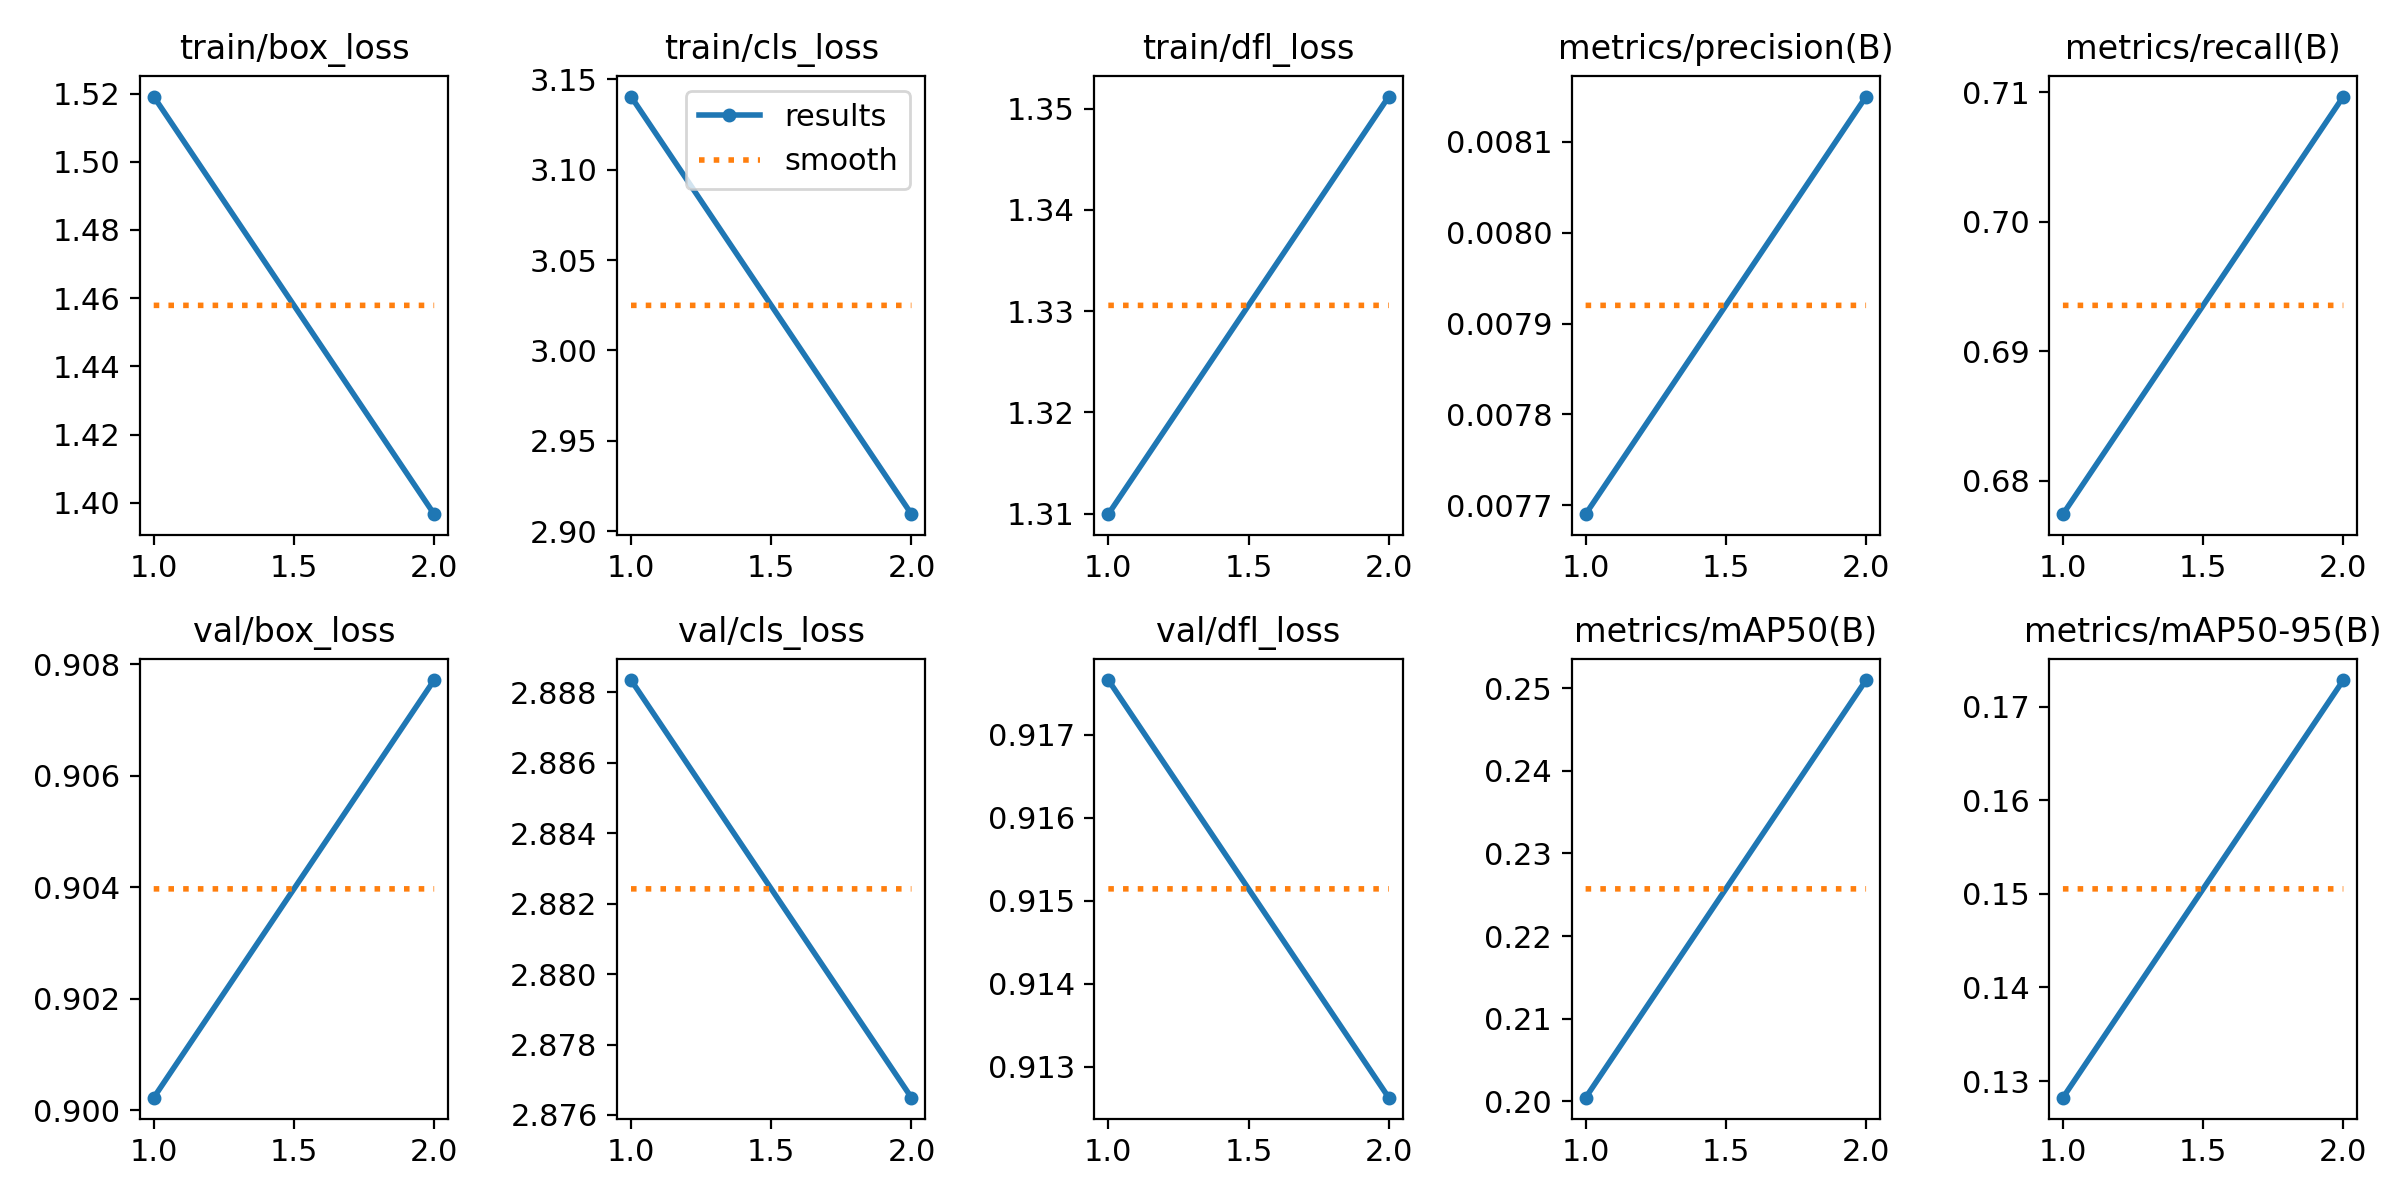

Data behind this chart, as committed beside it:
epoch, time, train/box_loss, train/cls_loss, train/dfl_loss, metrics/precision(B), metrics/recall(B), metrics/mAP50(B), metrics/mAP50-95(B), val/box_loss, val/cls_loss, val/dfl_loss, lr/pg0, lr/pg1, lr/pg2
1, 2.982, 1.519, 3.14, 1.31, 0.00769, 0.6774, 0.2004, 0.1282, 0.9002, 2.888, 0.9177, 4e-05, 4e-05, 4e-05
2, 5.922, 1.397, 2.909, 1.351, 0.00815, 0.7097, 0.251, 0.1729, 0.9077, 2.876, 0.9126, 5.05e-05, 5.05e-05, 5.05e-05
